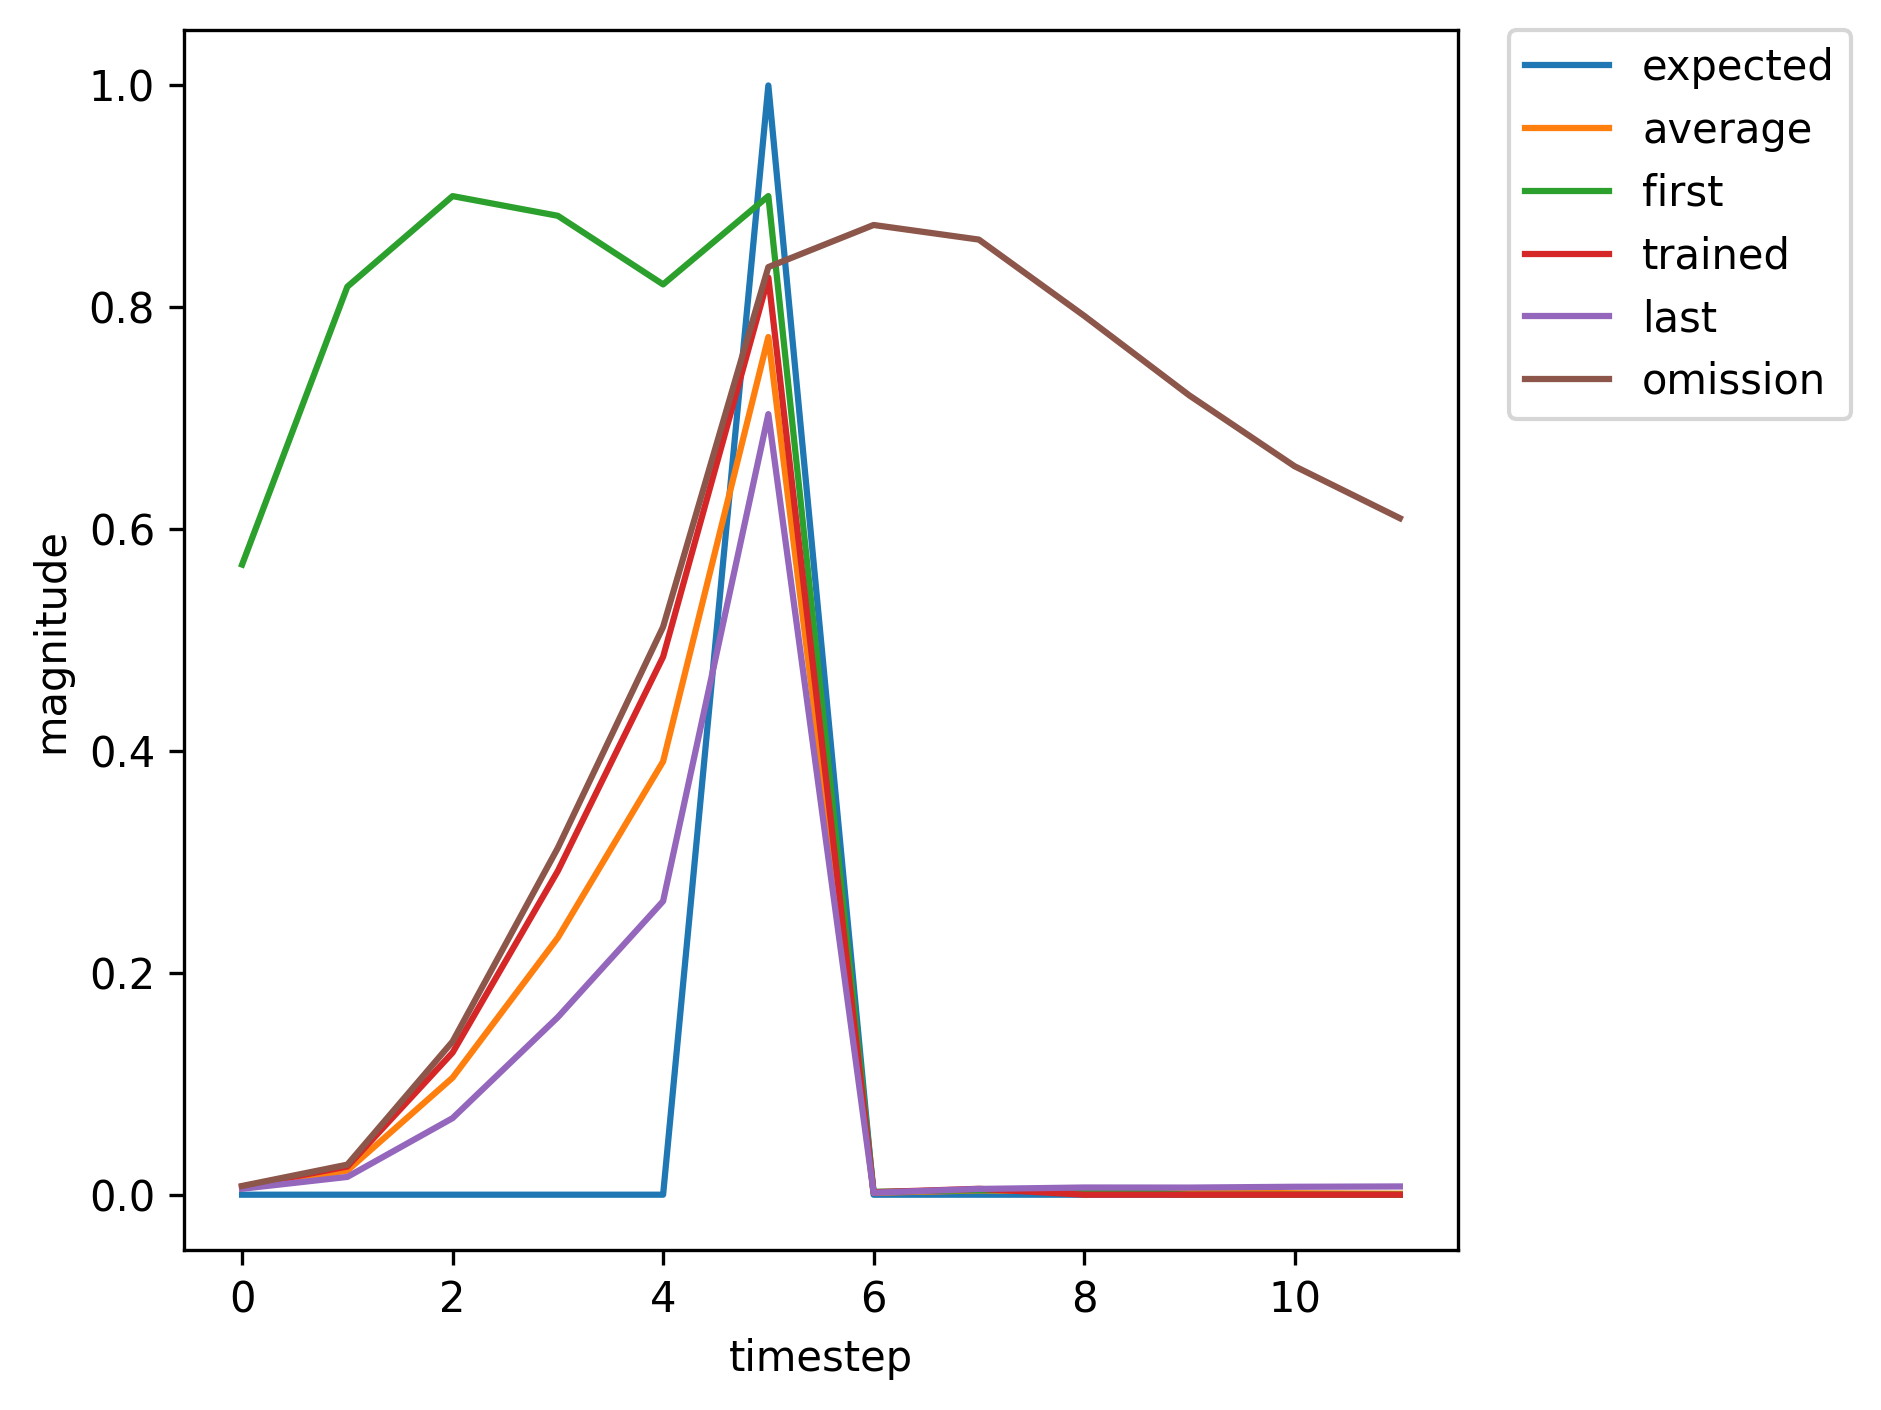

Values plotted in this chart, from the file beside it:
, input, expected_output, network_output
0, 1.0, 0, 0.5681
1, 0.0, 0, 0.8186
2, 0.0, 0, 0.9003
3, 0.0, 0, 0.8825
4, 0.0, 0, 0.8206
5, 2.0, 1, 0.9003
6, 0.0, 0, 0.002587
7, 0.0, 0, 0.004083
8, 0.0, 0, 0.004865
9, 1.0, 0, 0.00531
10, 0.0, 0, 0.01781
11, 0.0, 0, 0.08497
12, 0.0, 0, 0.1919
13, 0.0, 0, 0.3303
14, 2.0, 1, 0.7513
15, 0.0, 0, 0.001944
16, 0.0, 0, 0.005321
17, 1.0, 0, 0.00655
18, 0.0, 0, 0.02112
19, 0.0, 0, 0.106
20, 0.0, 0, 0.2353
21, 0.0, 0, 0.4041
22, 2.0, 1, 0.7916
23, 0.0, 0, 0.002097
24, 1.0, 0, 0.005371
25, 0.0, 0, 0.016
26, 0.0, 0, 0.06885
27, 0.0, 0, 0.1596
28, 0.0, 0, 0.2637
29, 2.0, 1, 0.7029
30, 0.0, 0, 0.00179
31, 0.0, 0, 0.005197
32, 0.0, 0, 0.006493
33, 1.0, 0, 0.006422
34, 0.0, 0, 0.02189
35, 0.0, 0, 0.1074
36, 0.0, 0, 0.2466
37, 0.0, 0, 0.4197
38, 2.0, 1, 0.8006
39, 0.0, 0, 0.002105
40, 0.0, 0, 0.005339
41, 0.0, 0, 0.006461
42, 1.0, 0, 0.006358
43, 0.0, 0, 0.02162
44, 0.0, 0, 0.1058
45, 0.0, 0, 0.2431
46, 0.0, 0, 0.4142
47, 2.0, 1, 0.7981
48, 0.0, 0, 0.002095
49, 0.0, 0, 0.00534
50, 0.0, 0, 0.006468
51, 0.0, 0, 0.006364
52, 0.0, 0, 0.007092
53, 1.0, 0, 0.00739
54, 0.0, 0, 0.02539
55, 0.0, 0, 0.1281
56, 0.0, 0, 0.2918
57, 0.0, 0, 0.4849
58, 2.0, 1, 0.8269
59, 0.0, 0, 0.002227
... 388 more rows
